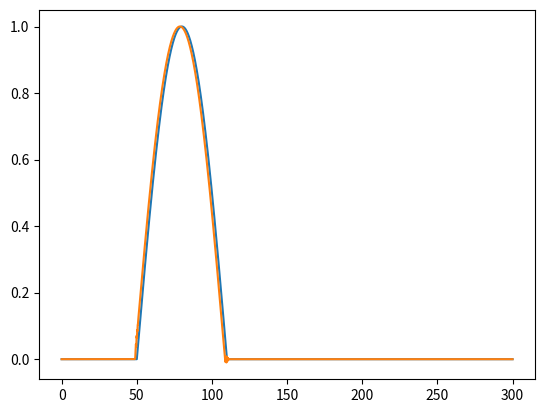

Source code (Python):
import numpy as np
import matplotlib.pyplot as plt

L = 300.
dx = .1
dt = 0.015
a = -3.
T = 0.45
x = np.linspace(0, L, int(L/dx+1.))
ux0 = np.zeros(int(L/dx+1.))
ux0[int(50./dx+1.):int(110./dx+1.)] = np.sin(np.pi*(x[int(50./dx+1.):int(110./dx+1.)]-50.)/60.)

u = ux0

t = dt

while t <= T:
    u_final = u.copy()
    u_final[1:-1] = u[1:-1]-0.5*a*dt/dx*(u[2:]-u[:-2])
    u = u_final.copy()
    t+=dt

plt.plot(x,ux0)
plt.plot(x,u_final)
plt.show()
